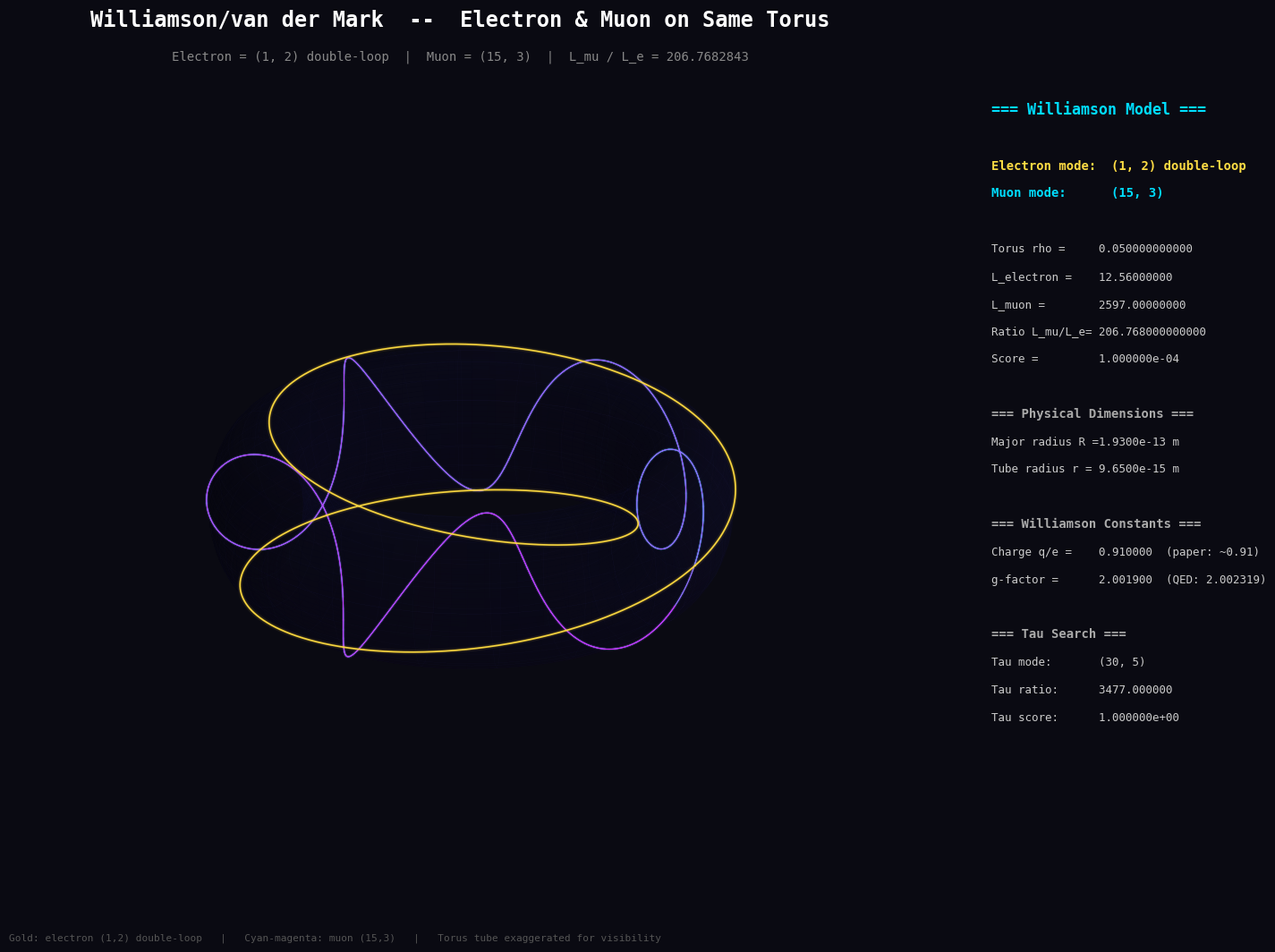

Generate this figure with matplotlib: (Note: this script raises an exception after producing the figure.)
#!/usr/bin/env python3
"""
Visualize Williamson/van der Mark constrained search results.

Renders electron (p_e, 2) and muon (p_mu, q_mu) paths on the same torus
with physical annotations from the Williamson (1997) model.

Outputs:
  1. williamson_electron_muon.png  — main result showing both paths
  2. williamson_families.png       — grid of top candidates across p_e values
"""

import json
import sys
import numpy as np
import matplotlib
matplotlib.use('Agg')
import matplotlib.pyplot as plt
from mpl_toolkits.mplot3d import Axes3D

# ── Dark theme ──────────────────────────────────────────────────────────
BG_COLOR = '#0a0a12'
plt.rcParams.update({
    'figure.facecolor': BG_COLOR,
    'axes.facecolor': BG_COLOR,
    'text.color': '#e0e0e0',
    'axes.labelcolor': '#e0e0e0',
    'xtick.color': '#888888',
    'ytick.color': '#888888',
    'font.family': 'monospace',
    'font.size': 10,
})

TARGET_RATIO = 206.7682843
DISPLAY_RHO = 0.22  # exaggerated for visibility


# ═══════════════════════════════════════════════════════════════════════
# Geometry primitives (shared with visualize.py)
# ═══════════════════════════════════════════════════════════════════════

def torus_surface(R, rho, n_theta=80, n_phi=200):
    """Generate torus mesh."""
    theta = np.linspace(0, 2 * np.pi, n_theta)
    phi = np.linspace(0, 2 * np.pi, n_phi)
    theta, phi = np.meshgrid(theta, phi)
    x = (R + rho * np.cos(theta)) * np.cos(phi)
    y = (R + rho * np.cos(theta)) * np.sin(phi)
    z = rho * np.sin(theta)
    return x, y, z, theta, phi


def torus_knot_curve(p, q, rho, R=1.0, n_pts=12000, lift=1.04):
    """(p,q) torus knot slightly lifted above surface."""
    t = np.linspace(0, 2 * np.pi, n_pts)
    theta = p * t
    phi = q * t
    r = rho * lift
    x = (R + r * np.cos(theta)) * np.cos(phi)
    y = (R + r * np.cos(theta)) * np.sin(phi)
    z = r * np.sin(theta)
    return x, y, z


def compute_shading(theta_grid, phi_grid, light_dir=None):
    """Phong-like pseudo-shading from surface normals."""
    if light_dir is None:
        light_dir = np.array([0.35, -0.45, 0.82])
    light_dir = light_dir / np.linalg.norm(light_dir)
    nx = np.cos(theta_grid) * np.cos(phi_grid)
    ny = np.cos(theta_grid) * np.sin(phi_grid)
    nz = np.sin(theta_grid)
    diffuse = nx * light_dir[0] + ny * light_dir[1] + nz * light_dir[2]
    diffuse = np.clip((diffuse + 1) / 2, 0, 1)
    view_dir = np.array([0.0, -0.3, 0.95])
    view_dir = view_dir / np.linalg.norm(view_dir)
    halfway = light_dir + view_dir
    halfway = halfway / np.linalg.norm(halfway)
    spec = nx * halfway[0] + ny * halfway[1] + nz * halfway[2]
    spec = np.clip(spec, 0, 1) ** 32
    shade = 0.18 + 0.62 * diffuse + 0.20 * spec
    return shade


def make_torus_facecolors(shade, base_color=np.array([0.10, 0.10, 0.30]),
                          alpha=0.32):
    """Convert shade array to RGBA facecolors."""
    facecolors = np.zeros((*shade.shape, 4))
    for ch in range(3):
        facecolors[:, :, ch] = base_color[ch] * shade
    rim = np.clip(1.0 - shade, 0, 1) ** 2
    facecolors[:, :, 0] += 0.04 * rim
    facecolors[:, :, 1] += 0.02 * rim
    facecolors[:, :, 2] += 0.10 * rim
    facecolors[:, :, :3] = np.clip(facecolors[:, :, :3], 0, 1)
    facecolors[:, :, 3] = alpha
    return facecolors


def plot_colored_curve(ax, x, y, z, cmap_name='cool', cmap_range=(0.1, 0.9),
                       lw=0.9, alpha=0.95, glow=True, glow_lw_mult=3.5,
                       glow_alpha=0.08, seg_size=60, zorder=3):
    """Plot a 3D curve with color gradient and optional glow."""
    n = len(x)
    cmap = matplotlib.colormaps[cmap_name]
    if glow:
        for i in range(0, n - seg_size, seg_size):
            j = min(i + seg_size + 1, n)
            frac = i / n
            c = cmap(cmap_range[0] + (cmap_range[1] - cmap_range[0]) * frac)
            ax.plot(x[i:j], y[i:j], z[i:j],
                    color=c, linewidth=lw * glow_lw_mult,
                    alpha=glow_alpha, zorder=zorder - 1, solid_capstyle='round')
    for i in range(0, n - seg_size, seg_size):
        j = min(i + seg_size + 1, n)
        frac = i / n
        c = cmap(cmap_range[0] + (cmap_range[1] - cmap_range[0]) * frac)
        ax.plot(x[i:j], y[i:j], z[i:j],
                color=c, linewidth=lw, alpha=alpha,
                zorder=zorder, solid_capstyle='round')


def setup_3d_ax(fig, rect, elev=25, azim=-60):
    """Create a clean dark 3D axes."""
    ax = fig.add_axes(rect, projection='3d', computed_zorder=False)
    ax.set_facecolor(BG_COLOR)
    ax.grid(False)
    ax.set_axis_off()
    ax.view_init(elev=elev, azim=azim)
    return ax


# ═══════════════════════════════════════════════════════════════════════
# Load results
# ═══════════════════════════════════════════════════════════════════════

def load_williamson_results():
    """Load results from williamson_results.json."""
    try:
        with open('/home/jmoss/code/physics/williamson_results.json') as f:
            return json.load(f)
    except FileNotFoundError:
        print("Warning: williamson_results.json not found, using defaults")
        return [{
            "p_electron": 1, "p_muon": 15, "q_muon": 3,
            "rho": 0.05, "ratio": 206.768, "score": 1e-4,
            "l_electron": 12.56, "l_muon": 2597.0,
            "physical_r_major": 1.93e-13, "physical_r_tube": 9.65e-15,
            "model_charge_ratio": 0.91, "g_factor": 2.0019,
            "p_tau": 30, "q_tau": 5, "tau_ratio": 3477.0,
            "tau_score": 1.0,
        }]


# ═══════════════════════════════════════════════════════════════════════
# FIGURE 1: Electron + Muon on same torus
# ═══════════════════════════════════════════════════════════════════════

def render_electron_muon(results):
    """Main visualization: electron and muon paths on the same torus."""
    best = results[0]
    p_e = best['p_electron']
    p_mu = best['p_muon']
    q_mu = best['q_muon']

    fig = plt.figure(figsize=(18, 11), dpi=300)

    # ── Large 3D view ──
    ax = setup_3d_ax(fig, [0.0, 0.05, 0.60, 0.85], elev=24, azim=-55)

    R = 1.0
    rho = DISPLAY_RHO
    n_theta, n_phi = 80, 200

    # Surface
    x_t, y_t, z_t, theta_grid, phi_grid = torus_surface(R, rho, n_theta, n_phi)
    shade = compute_shading(theta_grid, phi_grid)
    fc = make_torus_facecolors(shade, alpha=0.28)
    ax.plot_surface(x_t, y_t, z_t, facecolors=fc, edgecolor='none',
                    rcount=n_theta, ccount=n_phi, antialiased=True, zorder=1)

    # Wireframe
    x_w, y_w, z_w, _, _ = torus_surface(R, rho, n_theta=20, n_phi=60)
    ax.plot_wireframe(x_w, y_w, z_w, color='#3a3a7a', linewidth=0.12,
                      alpha=0.18, rcount=20, ccount=60, zorder=2)

    # Electron path: gold (p_e, 2) double-loop
    x_e, y_e, z_e = torus_knot_curve(p_e, 2, rho, R, n_pts=8000, lift=1.06)
    # Glow
    ax.plot(x_e, y_e, z_e, color='#ffd966', linewidth=4.0,
            alpha=0.08, zorder=4, solid_capstyle='round')
    ax.plot(x_e, y_e, z_e, color='#ffc800', linewidth=2.0,
            alpha=0.20, zorder=5, solid_capstyle='round')
    # Core
    ax.plot(x_e, y_e, z_e, color='#ffdd44', linewidth=1.2,
            alpha=0.95, zorder=6, solid_capstyle='round')

    # Muon path: cyan-magenta gradient (p_mu, q_mu)
    x_m, y_m, z_m = torus_knot_curve(p_mu, q_mu, rho, R, n_pts=16000, lift=1.04)
    plot_colored_curve(ax, x_m, y_m, z_m, cmap_name='cool',
                       cmap_range=(0.12, 0.88), lw=0.7, alpha=0.92,
                       glow=True, glow_lw_mult=3.5, glow_alpha=0.08,
                       seg_size=80, zorder=3)

    # Axis limits
    lim = R + rho + 0.12
    ax.set_xlim(-lim, lim)
    ax.set_ylim(-lim, lim)
    zlim = rho * 1.8
    ax.set_zlim(-zlim, zlim)
    ax.set_box_aspect([1, 1, rho * 2.2])

    # ── Title ──
    fig.text(0.30, 0.97,
             "Williamson/van der Mark  --  Electron & Muon on Same Torus",
             ha='center', fontsize=17, fontweight='bold', color='#ffffff')
    fig.text(0.30, 0.935,
             f"Electron = ({p_e}, 2) double-loop  |  "
             f"Muon = ({p_mu}, {q_mu})  |  "
             f"L_mu / L_e = {TARGET_RATIO}",
             ha='center', fontsize=10, color='#888888')

    # ── Legend ──
    fig.text(0.02, 0.04,
             f"Gold: electron ({p_e},2) double-loop   |   "
             f"Cyan-magenta: muon ({p_mu},{q_mu})   |   "
             "Torus tube exaggerated for visibility",
             fontsize=8, color='#555555')

    # ── Right panel: Physics summary ──
    x0, y0 = 0.63, 0.88
    dy = 0.028

    def info(text, color='#cccccc', size=9, bold=False):
        nonlocal y0
        weight = 'bold' if bold else 'normal'
        fig.text(x0, y0, text, fontsize=size, color=color,
                 fontweight=weight, fontfamily='monospace')
        y0 -= dy

    info("=== Williamson Model ===", '#00ddff', 12, True)
    info("")
    info(f"Electron mode:  ({p_e}, 2) double-loop", '#ffdd44', 10, True)
    info(f"Muon mode:      ({p_mu}, {q_mu})", '#00ddff', 10, True)
    info("")
    info(f"Torus rho =     {best['rho']:.12f}")
    info(f"L_electron =    {best['l_electron']:.8f}")
    info(f"L_muon =        {best['l_muon']:.8f}")
    info(f"Ratio L_mu/L_e= {best['ratio']:.12f}")
    info(f"Score =         {best['score']:.6e}")
    info("")
    info("=== Physical Dimensions ===", '#aaaaaa', 10, True)
    info(f"Major radius R ={best['physical_r_major']:.4e} m")
    info(f"Tube radius r = {best['physical_r_tube']:.4e} m")
    info("")
    info("=== Williamson Constants ===", '#aaaaaa', 10, True)
    info(f"Charge q/e =    {best['model_charge_ratio']:.6f}  (paper: ~0.91)")
    info(f"g-factor =      {best['g_factor']:.6f}  (QED: 2.002319)")
    info("")

    if best.get('tau_score', 999) < 100:
        info("=== Tau Search ===", '#aaaaaa', 10, True)
        info(f"Tau mode:       ({best['p_tau']}, {best['q_tau']})")
        info(f"Tau ratio:      {best['tau_ratio']:.6f}")
        info(f"Tau score:      {best['tau_score']:.6e}")

    fig.savefig('/home/jmoss/code/physics/williamson_electron_muon.png',
                dpi=300, bbox_inches='tight',
                facecolor=BG_COLOR, edgecolor='none')
    print("  Saved: williamson_electron_muon.png")
    plt.close()


# ═══════════════════════════════════════════════════════════════════════
# FIGURE 2: Families grid
# ═══════════════════════════════════════════════════════════════════════

def render_families(results):
    """Grid showing diverse candidates across different rho values."""
    # Pick candidates that span different rho ranges for visual diversity
    sorted_by_rho = sorted(results, key=lambda r: r['rho'])
    seen_bins = set()
    family_list = []
    for r in sorted_by_rho:
        rho_bin = round(r['rho'], 1)
        if rho_bin not in seen_bins:
            seen_bins.add(rho_bin)
            family_list.append(r)
    family_list = family_list[:6]
    n = len(family_list)
    if n == 0:
        print("  No families to render")
        return

    cols = min(n, 3)
    rows = (n + cols - 1) // cols
    fig = plt.figure(figsize=(7 * cols, 7 * rows + 1), dpi=200)

    fig.text(0.5, 0.98,
             "Williamson Solutions  --  Same Mass Ratio at Different Torus Shapes",
             ha='center', fontsize=18, fontweight='bold', color='#ffffff')

    for i, r in enumerate(family_list):
        row = i // cols
        col = i % cols
        x0 = col / cols + 0.02
        y0 = 1.0 - (row + 1) / rows * 0.92 + 0.02
        w = 1.0 / cols - 0.04
        h = 0.92 / rows - 0.06

        ax = setup_3d_ax(fig, [x0, y0, w, h], elev=26, azim=-55 + i * 8)

        R = 1.0
        rho = r['rho']  # use actual rho for this candidate
        p_e = r['p_electron']
        p_mu = r['p_muon']
        q_mu = r['q_muon']

        # Surface
        x_t, y_t, z_t, tg, pg = torus_surface(R, rho, 60, 150)
        shade = compute_shading(tg, pg)
        fc = make_torus_facecolors(shade, alpha=0.25)
        ax.plot_surface(x_t, y_t, z_t, facecolors=fc, edgecolor='none',
                        rcount=60, ccount=150, antialiased=True, zorder=1)

        # Electron
        x_e, y_e, z_e = torus_knot_curve(p_e, 2, rho, R, n_pts=6000, lift=1.06)
        ax.plot(x_e, y_e, z_e, color='#ffdd44', linewidth=1.5,
                alpha=0.90, zorder=5, solid_capstyle='round')

        # Muon — cap n_pts to avoid very slow rendering for high winding
        mu_pts = min(q_mu * 40, 16000)
        x_m, y_m, z_m = torus_knot_curve(p_mu, q_mu, rho, R, n_pts=mu_pts, lift=1.04)
        plot_colored_curve(ax, x_m, y_m, z_m, cmap_name='cool',
                           cmap_range=(0.15, 0.85), lw=0.6, alpha=0.90,
                           glow=True, glow_lw_mult=3.0, glow_alpha=0.06,
                           seg_size=70, zorder=3)

        lim = R + rho + 0.12
        ax.set_xlim(-lim, lim)
        ax.set_ylim(-lim, lim)
        zlim = max(rho * 1.8, 0.15)
        ax.set_zlim(-zlim, zlim)
        ax.set_box_aspect([1, 1, max(rho * 2.2, 0.3)])

        # Labels
        ax.text2D(0.5, 0.06,
                  f"e=({p_e},2)  mu=({p_mu},{q_mu})",
                  transform=ax.transAxes, ha='center',
                  fontsize=11, fontweight='bold', color='#00ddff')
        ax.text2D(0.5, 0.00,
                  f"\u03c1={r['rho']:.4f}  score={r['score']:.2e}",
                  transform=ax.transAxes, ha='center',
                  fontsize=8, color='#888888')

    fig.savefig('/home/jmoss/code/physics/williamson_families.png',
                dpi=200, bbox_inches='tight',
                facecolor=BG_COLOR, edgecolor='none')
    print("  Saved: williamson_families.png")
    plt.close()


# ═══════════════════════════════════════════════════════════════════════

if __name__ == "__main__":
    print("Loading Williamson results...")
    results = load_williamson_results()
    print(f"  Loaded {len(results)} candidates\n")

    print("[1/2] Electron + muon on same torus...")
    render_electron_muon(results)

    print("[2/2] Families grid...")
    render_families(results)

    print("\nDone! Images saved in /home/jmoss/code/physics/:")
    print("  williamson_electron_muon.png  -- main result")
    print("  williamson_families.png       -- families grid")
